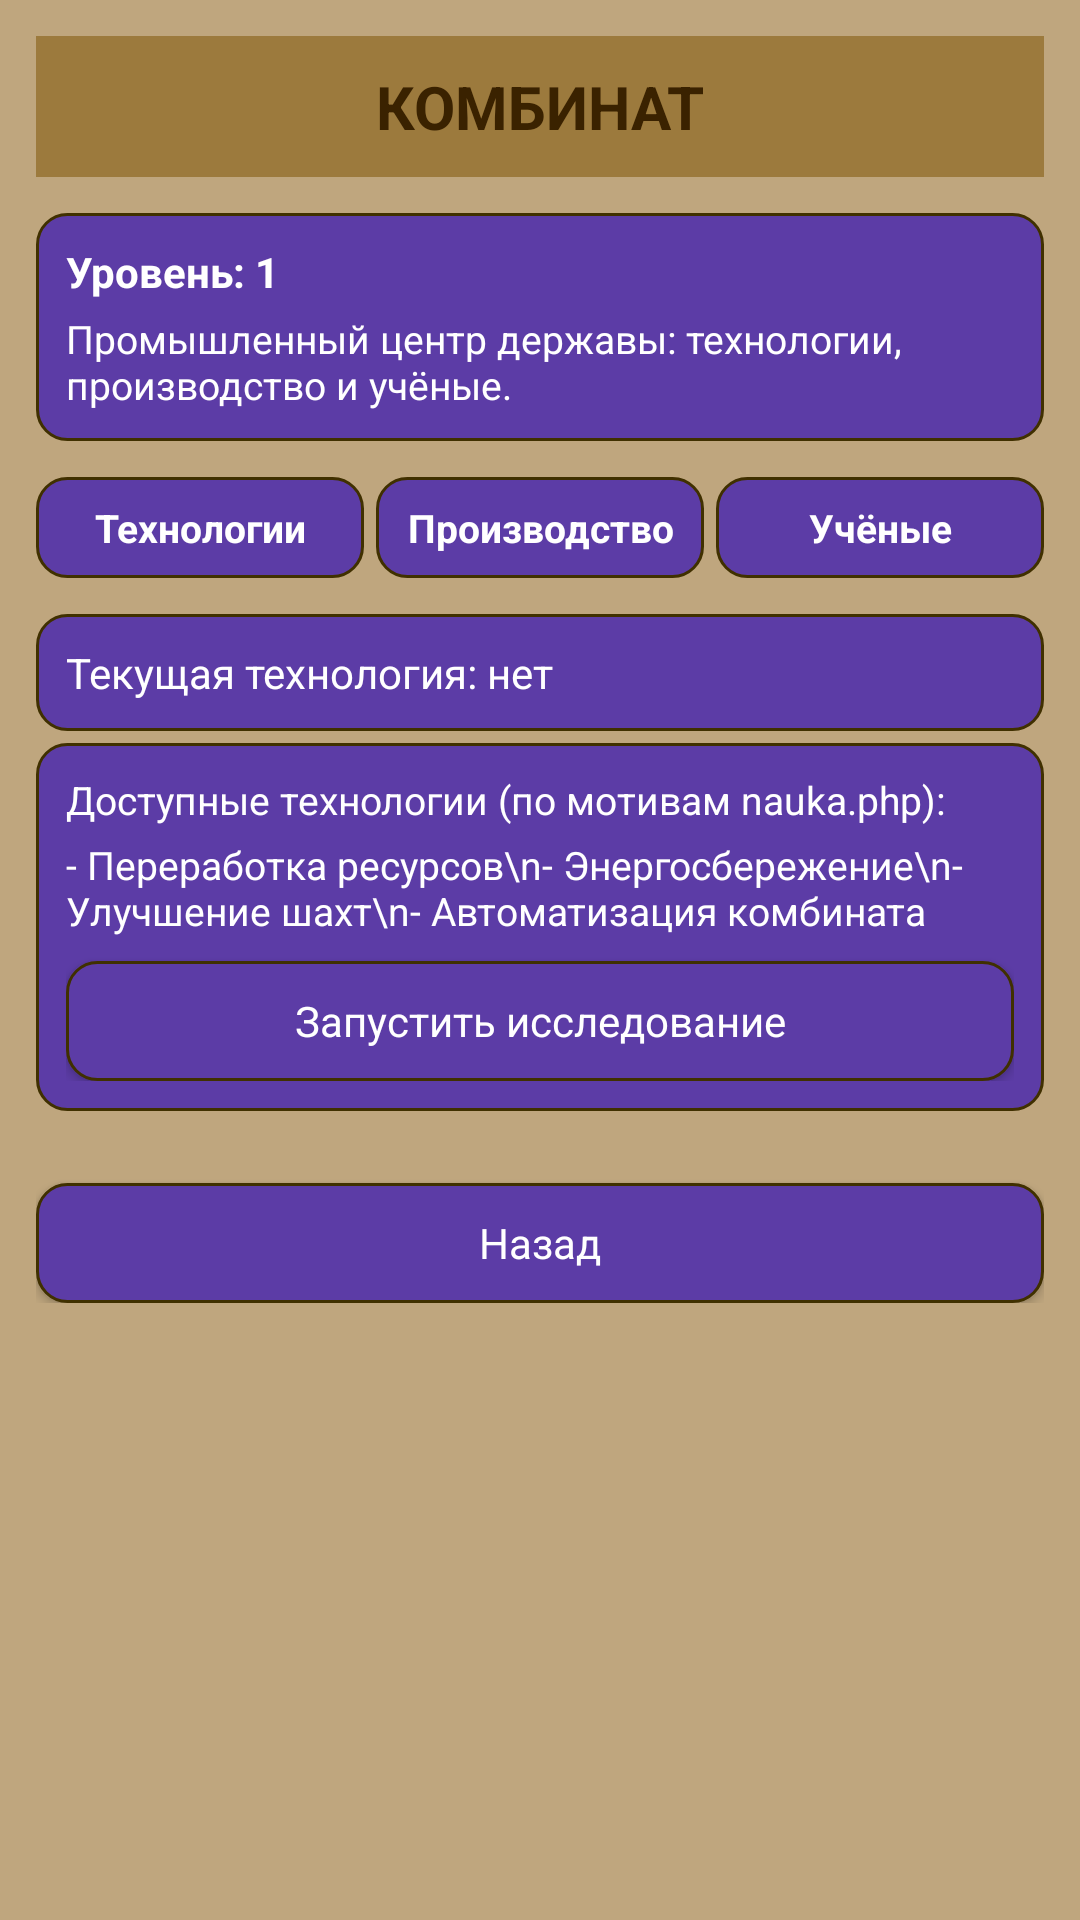

Android layout source for this screen:
<!-- AndroidManifest.xml: application theme Theme.Derzhava -->
<!-- res/layout/fragment_kombinat.xml -->
<?xml version="1.0" encoding="utf-8"?>
<ScrollView xmlns:android="http://schemas.android.com/apk/res/android"
    android:layout_width="match_parent"
    android:layout_height="match_parent"
    android:background="@color/derzhava_bg"
    android:padding="12dp">

    <LinearLayout
        android:layout_width="match_parent"
        android:layout_height="wrap_content"
        android:orientation="vertical">

        
        <TextView
            android:id="@+id/tvTitle"
            android:layout_width="match_parent"
            android:layout_height="wrap_content"
            android:background="@color/derzhava_header"
            android:gravity="center"
            android:paddingVertical="10dp"
            android:text="КОМБИНАТ"
            android:textColor="@color/derzhava_text_dark"
            android:textSize="20sp"
            android:textStyle="bold" />

        
        <LinearLayout
            android:layout_width="match_parent"
            android:layout_height="wrap_content"
            android:layout_marginTop="12dp"
            android:orientation="vertical"
            android:background="@drawable/bg_derzhava_button_base"
            android:padding="10dp">

            <TextView
                android:id="@+id/tvLevel"
                android:layout_width="match_parent"
                android:layout_height="wrap_content"
                android:text="Уровень: 1"
                android:textColor="@color/derzhava_button_text"
                android:textSize="14sp"
                android:textStyle="bold" />

            <TextView
                android:id="@+id/tvShortInfo"
                android:layout_width="match_parent"
                android:layout_height="wrap_content"
                android:layout_marginTop="4dp"
                android:text="Промышленный центр державы: технологии, производство и учёные."
                android:textColor="@color/derzhava_button_text"
                android:textSize="13sp" />
        </LinearLayout>

        
        <LinearLayout
            android:id="@+id/layoutTabs"
            android:layout_width="match_parent"
            android:layout_height="wrap_content"
            android:layout_marginTop="12dp"
            android:orientation="horizontal">

            <TextView
                android:id="@+id/tabTech"
                android:layout_width="0dp"
                android:layout_height="wrap_content"
                android:layout_weight="1"
                android:background="@drawable/bg_derzhava_button"
                android:gravity="center"
                android:paddingVertical="8dp"
                android:text="Технологии"
                android:textColor="@color/derzhava_button_text"
                android:textSize="13sp"
                android:textStyle="bold" />

            <TextView
                android:id="@+id/tabProduction"
                android:layout_width="0dp"
                android:layout_height="wrap_content"
                android:layout_marginStart="4dp"
                android:layout_weight="1"
                android:background="@drawable/bg_derzhava_button_base"
                android:gravity="center"
                android:paddingVertical="8dp"
                android:text="Производство"
                android:textColor="@color/derzhava_button_text"
                android:textSize="13sp"
                android:textStyle="bold" />

            <TextView
                android:id="@+id/tabScientists"
                android:layout_width="0dp"
                android:layout_height="wrap_content"
                android:layout_marginStart="4dp"
                android:layout_weight="1"
                android:background="@drawable/bg_derzhava_button_base"
                android:gravity="center"
                android:paddingVertical="8dp"
                android:text="Учёные"
                android:textColor="@color/derzhava_button_text"
                android:textSize="13sp"
                android:textStyle="bold" />
        </LinearLayout>

        
        <LinearLayout
            android:id="@+id/groupTech"
            android:layout_width="match_parent"
            android:layout_height="wrap_content"
            android:layout_marginTop="12dp"
            android:orientation="vertical">

            <LinearLayout
                android:layout_width="match_parent"
                android:layout_height="wrap_content"
                android:background="@drawable/bg_derzhava_button_base"
                android:padding="10dp">

                <TextView
                    android:id="@+id/tvCurrentTech"
                    android:layout_width="match_parent"
                    android:layout_height="wrap_content"
                    android:text="Текущая технология: нет"
                    android:textColor="@color/derzhava_button_text"
                    android:textSize="14sp" />
            </LinearLayout>

            <LinearLayout
                android:layout_width="match_parent"
                android:layout_height="wrap_content"
                android:layout_marginTop="4dp"
                android:background="@drawable/bg_derzhava_button_base"
                android:orientation="vertical"
                android:padding="10dp">

                <TextView
                    android:layout_width="match_parent"
                    android:layout_height="wrap_content"
                    android:text="Доступные технологии (по мотивам nauka.php):"
                    android:textColor="@color/derzhava_button_text"
                    android:textSize="13sp" />

                <TextView
                    android:id="@+id/tvTechList"
                    android:layout_width="match_parent"
                    android:layout_height="wrap_content"
                    android:layout_marginTop="4dp"
                    android:text="- Переработка ресурсов\n- Энергосбережение\n- Улучшение шахт\n- Автоматизация комбината"
                    android:textColor="@color/derzhava_button_text"
                    android:textSize="13sp" />

                <Button
                    android:id="@+id/btnStartResearch"
                    style="@style/Derzhava.Button"
                    android:layout_width="match_parent"
                    android:layout_height="wrap_content"
                    android:layout_marginTop="8dp"
                    android:text="Запустить исследование" />
            </LinearLayout>
        </LinearLayout>

        
        <LinearLayout
            android:id="@+id/groupProduction"
            android:layout_width="match_parent"
            android:layout_height="wrap_content"
            android:layout_marginTop="12dp"
            android:orientation="vertical"
            android:visibility="gone">

            <LinearLayout
                android:layout_width="match_parent"
                android:layout_height="wrap_content"
                android:background="@drawable/bg_derzhava_button_base"
                android:orientation="vertical"
                android:padding="10dp">

                <TextView
                    android:id="@+id/tvProductionMode"
                    android:layout_width="match_parent"
                    android:layout_height="wrap_content"
                    android:text="Режим: сбалансированное производство"
                    android:textColor="@color/derzhava_button_text"
                    android:textSize="14sp" />

                <TextView
                    android:id="@+id/tvProductionInfo"
                    android:layout_width="match_parent"
                    android:layout_height="wrap_content"
                    android:layout_marginTop="4dp"
                    android:text="Комбинат перерабатывает руду и древесину в металл и минеральные ресурсы. Позже сюда добавим точные формулы из оригинала."
                    android:textColor="@color/derzhava_button_text"
                    android:textSize="13sp" />

                <Button
                    android:id="@+id/btnChangeMode"
                    style="@style/Derzhava.Button"
                    android:layout_width="match_parent"
                    android:layout_height="wrap_content"
                    android:layout_marginTop="8dp"
                    android:text="Сменить режим" />
            </LinearLayout>
        </LinearLayout>

        
        <LinearLayout
            android:id="@+id/groupScientists"
            android:layout_width="match_parent"
            android:layout_height="wrap_content"
            android:layout_marginTop="12dp"
            android:orientation="vertical"
            android:visibility="gone">

            <LinearLayout
                android:layout_width="match_parent"
                android:layout_height="wrap_content"
                android:background="@drawable/bg_derzhava_button_base"
                android:orientation="vertical"
                android:padding="10dp">

                <TextView
                    android:id="@+id/tvScientists"
                    android:layout_width="match_parent"
                    android:layout_height="wrap_content"
                    android:text="Учёные: 0 (всего), 0 свободно"
                    android:textColor="@color/derzhava_button_text"
                    android:textSize="14sp" />

                <TextView
                    android:id="@+id/tvScientistsInfo"
                    android:layout_width="match_parent"
                    android:layout_height="wrap_content"
                    android:layout_marginTop="4dp"
                    android:text="В оригинале здесь распределяются боты/учёные по наукам. В мобилке это тоже будем делать, но пока оставляем как заглушку."
                    android:textColor="@color/derzhava_button_text"
                    android:textSize="13sp" />

                <Button
                    android:id="@+id/btnAutoAssignScientists"
                    style="@style/Derzhava.Button"
                    android:layout_width="match_parent"
                    android:layout_height="wrap_content"
                    android:layout_marginTop="8dp"
                    android:text="Распределить автоматически" />
            </LinearLayout>
        </LinearLayout>

        
        <Button
            android:id="@+id/btnBack"
            style="@style/Derzhava.Button"
            android:layout_width="match_parent"
            android:layout_height="wrap_content"
            android:layout_marginTop="24dp"
            android:text="Назад" />

    </LinearLayout>
</ScrollView>
<!-- resources referenced by this layout -->
<resources>
  <color name="derzhava_bg">#BFA67E</color>
  <color name="derzhava_button_text">#FFFFFF</color>
  <color name="derzhava_header">#9C7A3D</color>
  <color name="derzhava_text_dark">#3A2200</color>
  <!-- drawable bg_derzhava_button (drawable) -->
  <?xml version="1.0" encoding="utf-8"?>
  <ripple xmlns:android="http://schemas.android.com/apk/res/android"
      android:color="#40FFFFFF">
  
      <item android:drawable="@drawable/bg_derzhava_button_base" />
  
  </ripple>
  <!-- drawable bg_derzhava_button_base (drawable) -->
  <?xml version="1.0" encoding="utf-8"?>
  <shape xmlns:android="http://schemas.android.com/apk/res/android">
      
      <corners android:radius="10dp" />
  
      
      <solid android:color="@color/derzhava_button" />
  
      
      <padding
          android:left="8dp"
          android:top="8dp"
          android:right="8dp"
          android:bottom="8dp" />
  
      
      <stroke
          android:width="1dp"
          android:color="#403000" />
  </shape>
  <style name="Derzhava.Button">
          <item name="android:background">@drawable/bg_derzhava_button</item>
          <item name="android:textColor">@color/derzhava_text_light</item>
          <item name="android:textAllCaps">false</item>
          <item name="android:textSize">14sp</item>
          <item name="android:gravity">center</item>
          <item name="android:minHeight">40dp</item>
      </style>
  <style name="Theme.Derzhava" parent="Base.Theme.Derzhava" />
  <color name="derzhava_button">#5C3CA6</color>
  <color name="derzhava_text_light">#FFFFFF</color>
  <style name="Base.Theme.Derzhava" parent="Theme.Material3.DayNight.NoActionBar">
          
          
      </style>
</resources>
